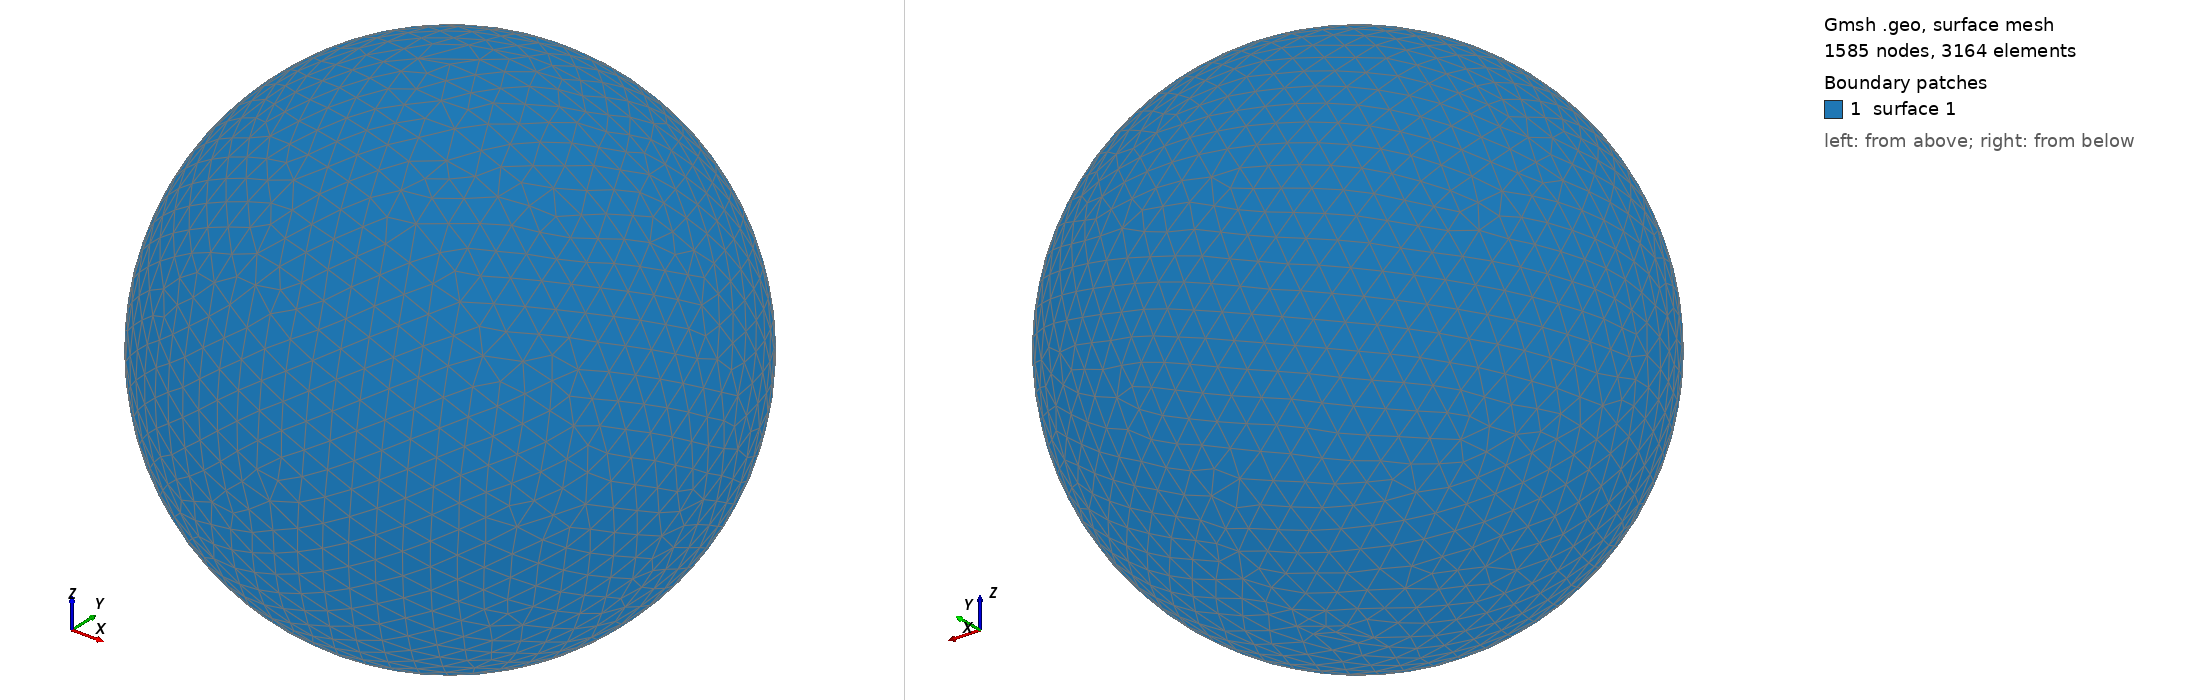

Gmsh geometry script, surface-meshed: 1585 nodes, 3164 surface elements. Boundary patches (legend numbers): 1 surface 1. Left view from above one corner, right view from below the opposite corner. The script declares no physical surfaces, so the legend lists its geometric surfaces. The drawing asked Gmsh for element sizes between 1% and 20% of the model's largest extent; the script's own settings can give other sizes.

=== shot2037.geo (drawn) ===
SetFactory("OpenCASCADE");
Point(1) = {0,0,0,0};
Sphere(1) = {0,0,0,0.13240000};
MeshSize{ PointsOf{ Surface{:}; } } = 0.013240000;
Mesh.ElementOrder=1;
Mesh.Format=39;
